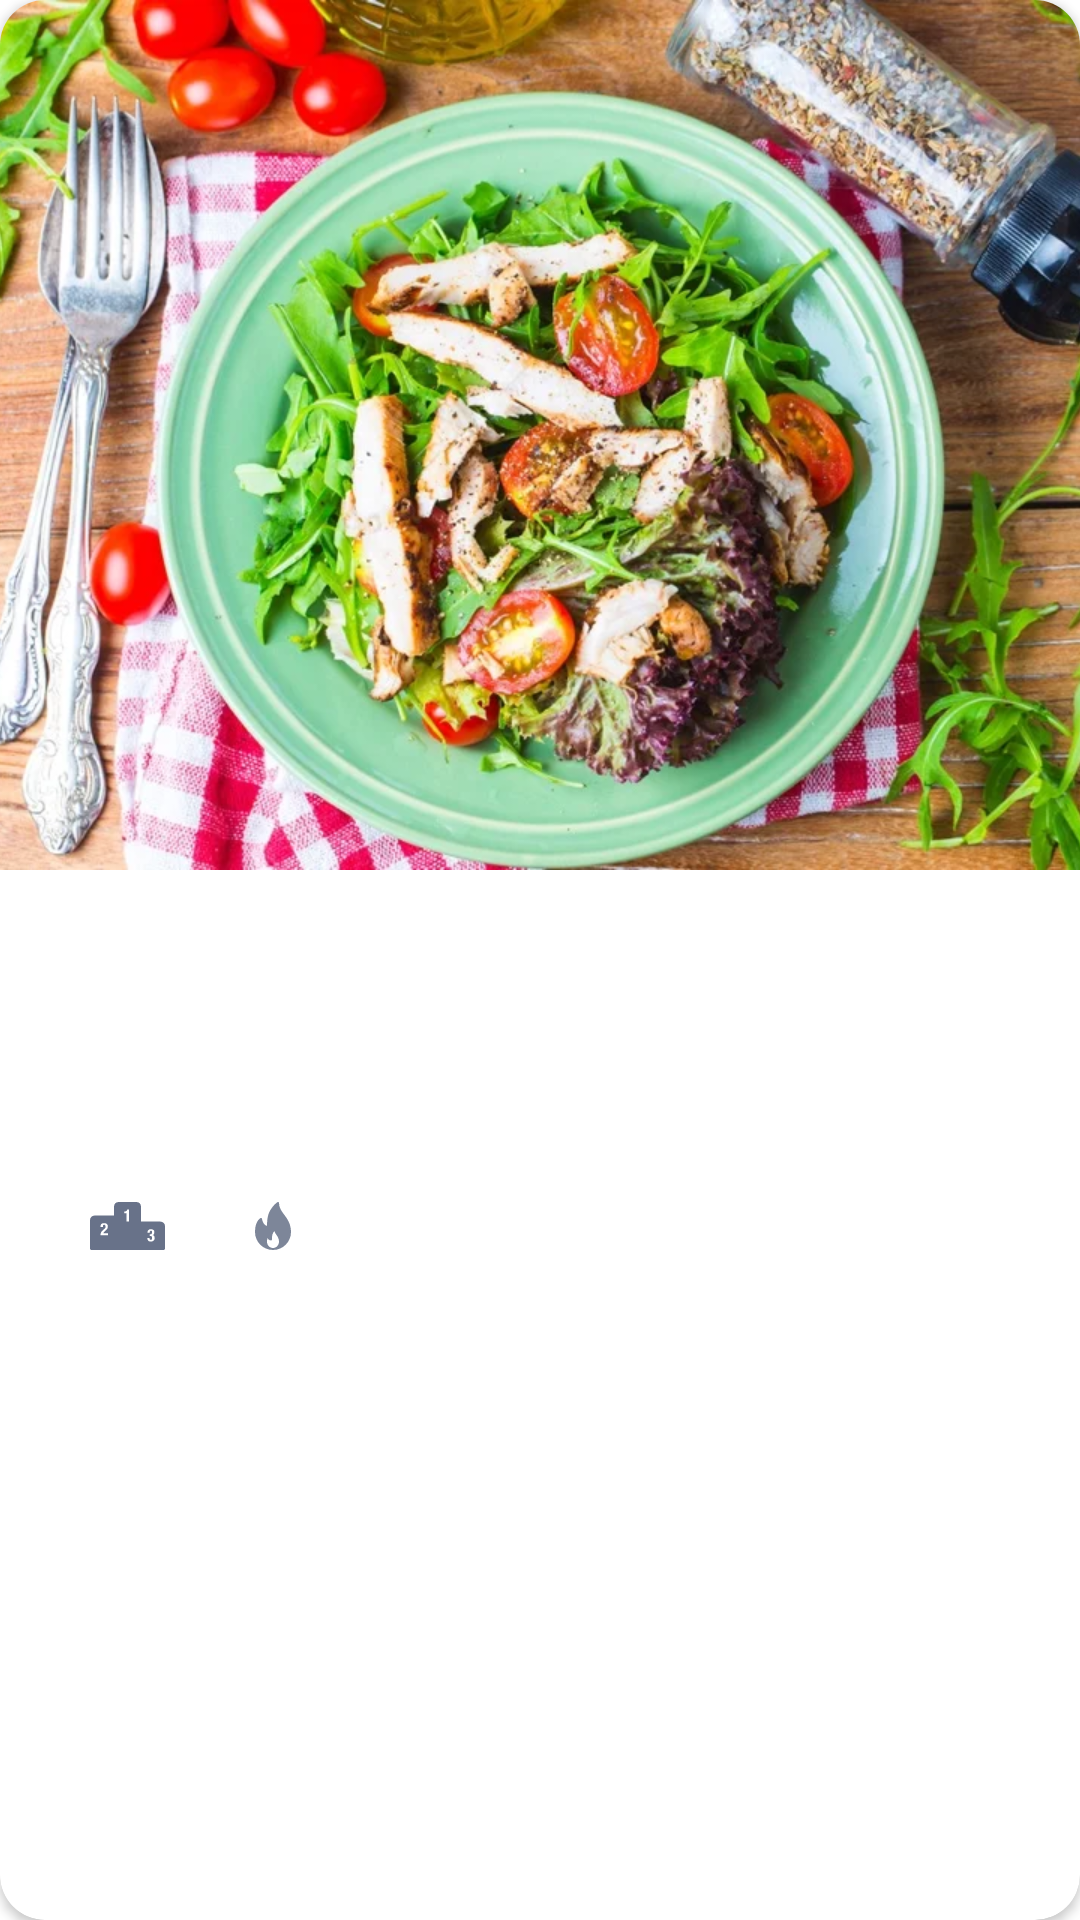

The Android layout XML behind this screen, and the referenced resources:
<!-- AndroidManifest.xml: application theme Theme.FirstAndroidApp -->
<!-- res/layout/thumbnail.xml -->
<?xml version="1.0" encoding="utf-8"?>
<androidx.cardview.widget.CardView xmlns:android="http://schemas.android.com/apk/res/android"
    xmlns:tools="http://schemas.android.com/tools"
    android:layout_height="wrap_content"
    android:layout_width="match_parent"
    xmlns:app="http://schemas.android.com/apk/res-auto"
    android:layout_margin="20dp"
    app:cardCornerRadius="15dp">
    <androidx.constraintlayout.widget.ConstraintLayout
        android:layout_width="match_parent"
        android:layout_height="match_parent">

        <androidx.appcompat.widget.AppCompatImageView
            android:id="@+id/placeholderImageCard"
            android:layout_width="match_parent"
            android:layout_height="290dp"
            android:src="@drawable/placeholder"
            android:scaleType="centerCrop"
            app:layout_constraintTop_toTopOf="parent" />
        <TextView
            android:id="@+id/nameCard"
            android:layout_width="wrap_content"
            android:layout_height="wrap_content"
            android:paddingVertical="20dp"
            tools:text="Petits pois et carottes"
            android:textStyle="bold"
            android:textSize="15sp"
            app:layout_constraintTop_toBottomOf="@id/placeholderImageCard"
            app:layout_constraintLeft_toLeftOf="@id/guideline" />
        <TextView
            android:id="@+id/brandCard"
            android:layout_width="wrap_content"
            android:layout_height="wrap_content"
            android:paddingBottom="20dp"
            tools:text="Cassegrin"
            android:textStyle="italic"
            android:textSize="15sp"
            app:layout_constraintTop_toBottomOf="@id/nameCard"
            app:layout_constraintLeft_toLeftOf="@id/guideline" />
        <androidx.appcompat.widget.AppCompatImageView
            android:id="@+id/bookmarks"
            android:layout_width="wrap_content"
            android:layout_height="30dp"
            android:src="@drawable/nav_bar_bookmarks"
            android:scaleType="centerCrop"
            app:layout_constraintRight_toLeftOf="@id/rightGuideline"
            app:layout_constraintTop_toTopOf="@id/nameCard"
            app:layout_constraintBottom_toBottomOf="@id/nameCard"/>
        <androidx.appcompat.widget.AppCompatImageView
            android:id="@+id/stats"
            android:layout_width="wrap_content"
            android:layout_height="wrap_content"
            android:src="@drawable/ranking"
            android:scaleType="centerCrop"
            app:layout_constraintLeft_toRightOf="@id/guideline"
            app:layout_constraintTop_toBottomOf="@id/brandCard"
            android:padding="10dp"
            />
        <TextView
            android:id="@+id/nutriscoreCard"
            android:layout_width="wrap_content"
            android:layout_height="wrap_content"
            tools:text="Nutriscore: A"
            android:textStyle="italic"
            android:textSize="15sp"
            app:layout_constraintLeft_toRightOf="@id/stats"
            app:layout_constraintTop_toTopOf="@id/stats"
            app:layout_constraintBottom_toBottomOf="@id/stats"/>
        <androidx.appcompat.widget.AppCompatImageView
            android:id="@+id/calories"
            android:layout_width="wrap_content"
            android:layout_height="wrap_content"
            android:src="@drawable/calories"
            android:scaleType="centerCrop"
            android:layout_marginLeft="10dp"
            app:layout_constraintLeft_toRightOf="@id/nutriscoreCard"
            app:layout_constraintTop_toBottomOf="@id/brandCard"
            android:padding="10dp"
            />
        <TextView
            android:id="@+id/caloriesCard"
            android:layout_width="wrap_content"
            android:layout_height="wrap_content"
            tools:text="234 kCal/part"
            android:textStyle="italic"
            android:textSize="15sp"
            app:layout_constraintLeft_toRightOf="@+id/calories"
            app:layout_constraintTop_toTopOf="@id/stats"
            app:layout_constraintBottom_toBottomOf="@id/stats"
            />


        <TextView
            android:id="@+id/text"
            android:layout_width="wrap_content"
            android:layout_height="wrap_content"
            android:padding="20dp"
            app:layout_constraintTop_toBottomOf="@id/placeholderImage"
            app:layout_constraintLeft_toLeftOf="parent" />

        <androidx.constraintlayout.widget.Guideline
            android:id="@+id/guideline"
            android:layout_width="wrap_content"
            android:layout_height="wrap_content"
            android:orientation="vertical"
            app:layout_constraintGuide_begin="20dp" />
        <androidx.constraintlayout.widget.Guideline
            android:id="@+id/rightGuideline"
            android:layout_width="wrap_content"
            android:layout_height="wrap_content"
            android:orientation="vertical"
            app:layout_constraintGuide_end="20dp" />

    </androidx.constraintlayout.widget.ConstraintLayout>
</androidx.cardview.widget.CardView>
<!-- resources referenced by this layout -->
<resources>
  <!-- drawable calories (drawable) -->
  <vector xmlns:android="http://schemas.android.com/apk/res/android"
      android:width="12dp"
      android:height="16dp"
      android:viewportWidth="12"
      android:viewportHeight="16">
    <path
        android:pathData="M11.966,9.368C11.783,6.982 10.672,5.486 9.691,4.167C8.784,2.945 8,1.89 8,0.334C8,0.209 7.93,0.095 7.819,0.037C7.708,-0.02 7.574,-0.011 7.473,0.063C6.001,1.116 4.772,2.891 4.343,4.585C4.046,5.765 4.006,7.09 4.001,7.966C2.641,7.675 2.333,5.642 2.33,5.62C2.315,5.515 2.25,5.423 2.157,5.373C2.062,5.323 1.951,5.32 1.855,5.367C1.783,5.402 0.105,6.254 0.007,9.659C0,9.773 0,9.886 0,10C0,13.308 2.692,16 6,16C6.005,16 6.009,16 6.013,16C6.015,16 6.016,16 6.018,16C9.318,15.99 12,13.302 12,10C12,9.834 11.966,9.368 11.966,9.368ZM6,15.333C4.897,15.333 4,14.377 4,13.203C4,13.162 4,13.122 4.003,13.073C4.016,12.577 4.11,12.239 4.213,12.014C4.407,12.429 4.752,12.811 5.314,12.811C5.498,12.811 5.647,12.662 5.647,12.478C5.647,12.003 5.657,11.456 5.775,10.962C5.88,10.524 6.132,10.057 6.45,9.684C6.591,10.169 6.868,10.561 7.137,10.944C7.523,11.493 7.922,12.059 7.992,13.026C7.996,13.083 8,13.141 8,13.203C8,14.377 7.103,15.333 6,15.333Z"
        android:strokeWidth="1"
        android:fillColor="#7D8699"
        android:fillType="evenOdd"
        android:strokeColor="#00000000"/>
  </vector>
  <!-- drawable placeholder: webp bitmap (drawable-nodpi, 122602 bytes) -->
  <!-- drawable ranking: vector/xml drawable (drawable, 2991 chars, omitted) -->
  <style name="Theme.FirstAndroidApp" parent="ParentTheme">
  
      </style>
  <style name="ParentTheme" parent="Theme.MaterialComponents.DayNight.DarkActionBar">
          
          <item name="colorPrimary">@color/colorPrimary</item>
          <item name="colorPrimaryDark">@color/colorPrimaryDark</item>
          <item name="colorOnPrimary">@color/white</item>
          
          <item name="colorAccent">@color/colorAccent</item>
          <item name="colorSecondaryVariant">@color/teal_700</item>
          <item name="colorOnSecondary">@color/black</item>
          
          <item name="android:statusBarColor">@color/colorPrimaryDark</item>
          
      </style>
  <color name="colorPrimary">#0EAD69</color>
  <color name="colorPrimaryDark">#13955E</color>
  <color name="white">#FFFFFFFF</color>
  <color name="colorAccent">#13955E</color>
  <color name="teal_700">#FF018786</color>
  <color name="black">#FF000000</color>
</resources>
